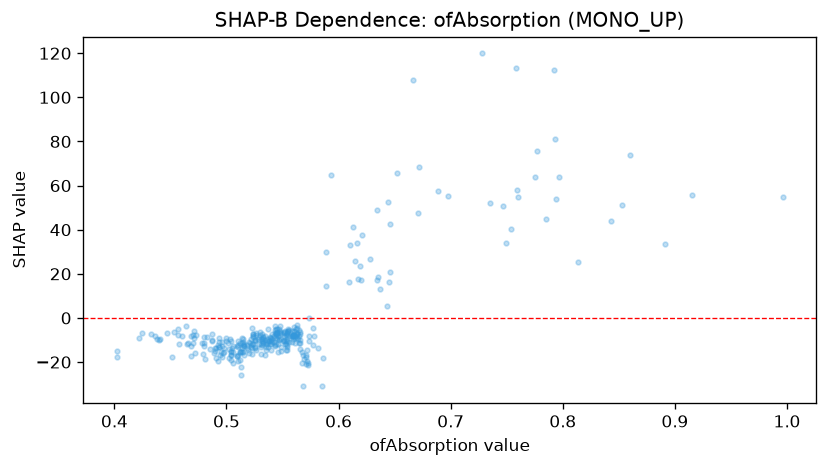

Data behind this chart, as committed beside it:
feature_value, shap_value
0.524, -7.386
0.553, -7.795
0.853, 51.01
0.52, -10.83
0.814, 25.24
0.552, -5.823
0.735, 52.03
0.487, -7.092
0.522, -12.29
0.545, -6.427
0.554, -7.449
0.891, 33.69
0.76, 54.66
0.533, -9.675
0.915, 55.58
0.555, -6.089
0.515, -9.417
0.425, -6.839
0.546, -8.346
0.62, 17.1
0.646, 20.86
0.524, -7.396
0.698, 55.26
0.547, -5.125
0.556, -5.548
0.509, -17.29
0.53, -7.834
0.542, -8.355
0.571, -17.58
0.503, -9.558
0.518, -12.12
0.483, -8.609
0.548, -3.825
0.56, -4.308
0.453, -6.149
0.589, 14.35
0.53, -6.34
0.496, -12.9
0.522, -13
0.47, -11.48
0.794, 54.11
0.494, -16.59
0.493, -13.34
0.525, -10.13
0.532, -10.39
0.422, -9.014
0.56, -5.981
0.526, -7.83
0.433, -7.241
0.471, -5.84
0.533, -10.86
0.567, -15.41
0.506, -12.52
0.552, -11.77
0.566, -6.522
0.749, 33.83
0.545, -7.307
0.544, -5.089
0.652, 65.65
0.563, -3.035
... 273 more rows
